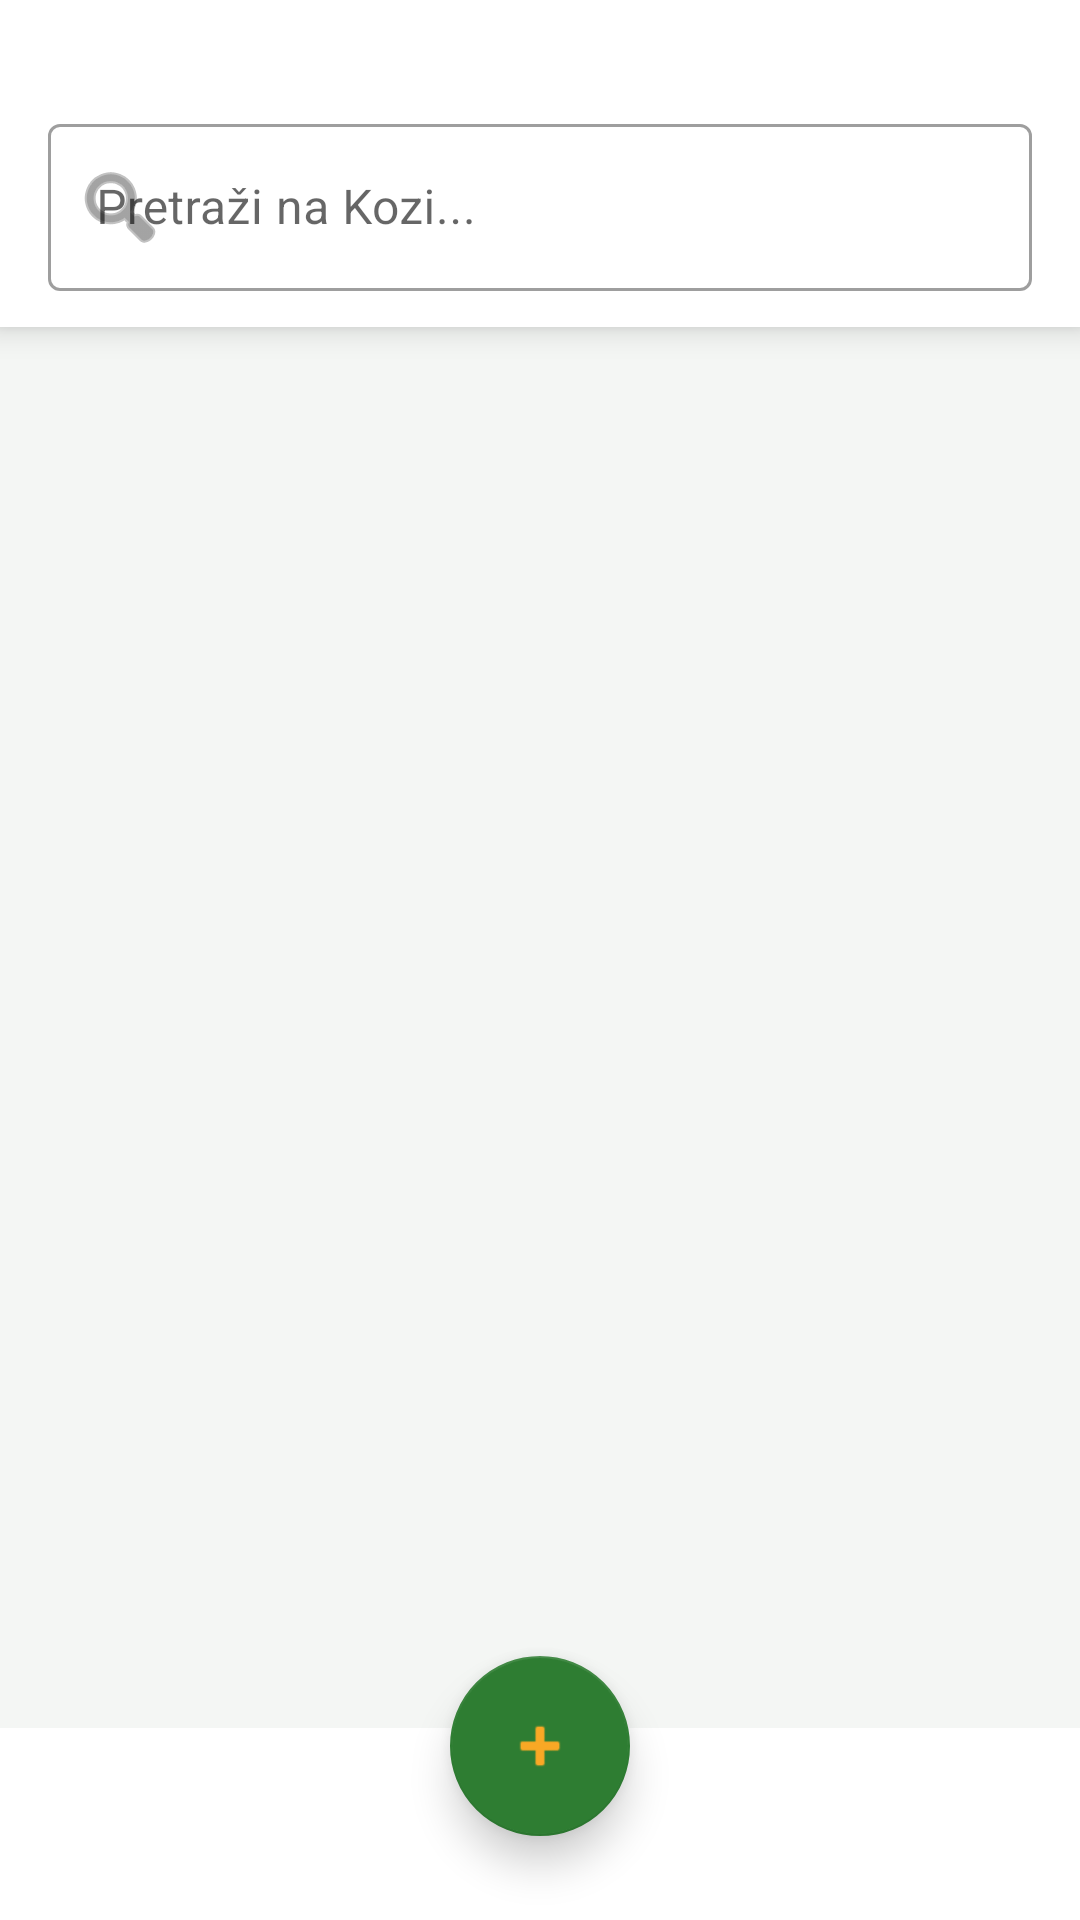

Reconstruct the res/layout file that produces this screen, plus the resources it refers to.
<!-- AndroidManifest.xml: application theme Theme.Koza -->
<!-- res/layout/activity_home.xml -->
<?xml version="1.0" encoding="utf-8"?>
<LinearLayout
    xmlns:android="http://schemas.android.com/apk/res/android"
    xmlns:app="http://schemas.android.com/apk/res-auto"
    android:layout_width="match_parent"
    android:layout_height="match_parent"
    android:orientation="vertical"
    android:background="@color/koza_bg"
    android:clipChildren="false">

    <LinearLayout
        android:layout_width="match_parent"
        android:layout_height="wrap_content"
        android:orientation="vertical"
        android:background="@color/white"
        android:elevation="6dp"
        android:paddingTop="36dp"
        android:paddingBottom="12dp">

        <com.google.android.material.textfield.TextInputLayout
            android:layout_width="match_parent"
            android:layout_height="wrap_content"
            android:layout_marginStart="16dp"
            android:layout_marginEnd="16dp"
            android:hint="Pretraži na Kozi..."
            app:startIconDrawable="@android:drawable/ic_menu_search"
            style="@style/Widget.MaterialComponents.TextInputLayout.OutlinedBox">

            <com.google.android.material.textfield.TextInputEditText
                android:id="@+id/et_search"
                android:layout_width="match_parent"
                android:layout_height="wrap_content"
                android:enabled="true"
                android:inputType="text" />

        </com.google.android.material.textfield.TextInputLayout>
    </LinearLayout>

    <androidx.recyclerview.widget.RecyclerView
        android:id="@+id/rv_oglasi"
        android:layout_width="match_parent"
        android:layout_height="0dp"
        android:layout_weight="1"
        android:layout_marginStart="12dp"
        android:layout_marginEnd="12dp"
        android:padding="4dp"
        android:clipToPadding="false" />

    <include layout="@layout/layout_bottom_nav" />

</LinearLayout>
<!-- res/layout/layout_bottom_nav.xml (included above) -->
<?xml version="1.0" encoding="utf-8"?>
<FrameLayout xmlns:android="http://schemas.android.com/apk/res/android"
    xmlns:app="http://schemas.android.com/apk/res-auto"
    android:layout_width="match_parent"
    android:layout_height="wrap_content"
    android:clipChildren="false"
    android:clipToPadding="false">

    <com.google.android.material.bottomnavigation.BottomNavigationView
        android:id="@+id/bottom_nav"
        android:layout_width="match_parent"
        android:layout_height="64dp"
        android:layout_marginTop="24dp"
        android:background="@color/white"
        app:menu="@menu/bottom_nav_menu"
        app:itemIconTint="@color/nav_item_selector"
        app:itemTextColor="@color/nav_item_selector"
        app:labelVisibilityMode="unlabeled"
        app:elevation="0dp" />

    <com.google.android.material.floatingactionbutton.FloatingActionButton
        android:id="@+id/fab_add"
        android:layout_width="wrap_content"
        android:layout_height="wrap_content"
        android:layout_gravity="top|center_horizontal"
        android:layout_marginTop="0dp"
        android:src="@android:drawable/ic_input_add"
        android:contentDescription="Dodaj oglas"
        app:backgroundTint="@color/koza_green"
        app:tint="@color/koza_yellow"
        app:fabCustomSize="60dp"
        app:elevation="8dp" />

</FrameLayout>
<!-- resources referenced by this layout -->
<resources>
  <color name="koza_bg">#F4F6F4</color>
  <color name="koza_green">#2E7D32</color>
  <color name="koza_yellow">#F9A825</color>
  <color name="white">#FFFFFF</color>
  <style name="Theme.Koza" parent="Theme.MaterialComponents.Light.NoActionBar">
          
          <item name="colorPrimary">@color/koza_green</item>
          <item name="colorPrimaryVariant">@color/koza_green_dark</item>
          <item name="colorOnPrimary">@color/white</item>
          
          <item name="colorSecondary">@color/koza_yellow</item>
          <item name="colorSecondaryVariant">@color/koza_yellow</item>
          <item name="colorOnSecondary">@color/text_dark</item>
          
          <item name="android:statusBarColor">?attr/colorPrimaryVariant</item>
          
      </style>
  <color name="koza_green_dark">#1B5E20</color>
  <color name="text_dark">#212121</color>
</resources>
